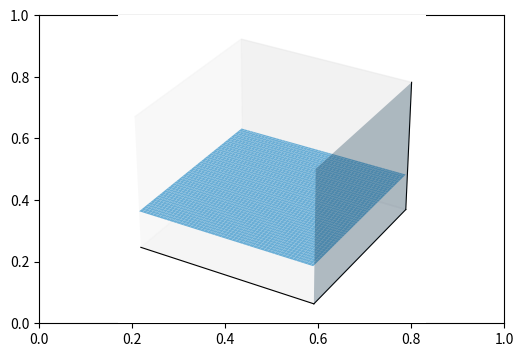

Write the Python code that produced this figure.
import numpy as np
import matplotlib.pyplot as plt
from matplotlib.animation import FuncAnimation, PillowWriter

# 1. Set up the figure and axis
fig, ax = plt.subplots(figsize=(6, 4))
ax = fig.add_subplot(projection='3d')
ax.set_xlim(0, 3)
ax.set_ylim(0, 3)
ax.set_zlim(-1, 2.5)
ax.grid(True, linestyle='--', alpha=0.5)
ax.set_xticks([])
ax.set_yticks([])
ax.set_zticks([])

# Define wall position
wall_pos = 3

# 2. Wave parameters
dx = 0.02
x = np.arange(0, 3, dx)
dy = 0.02
y = np.arange(0, 3, dy)
X, Y = np.meshgrid(x, y)
Z = np.zeros_like(X)

k = 2.0 * np.pi / 6        # Wavelength = 3
omega = 2.0 * np.pi        # Frequency = 1 Hz
v = omega / k              # Wave speed
A = 1                   # Amplitude

# 3. Initialize empty surface for animation
surface = [ax.plot_surface(
    X, Y, Z,
    cmap='Blues',
    vmin=-1,
    vmax=1
)]

wall_x = np.full((2, 2), wall_pos)
wall_y = np.array([[0, 3], [0, 3]])
wall_z = np.array([[-1, -1], [2.5, 2.5]])

ax.plot_surface(
    wall_x,
    wall_y,
    wall_z,
    alpha=0.3
)

# Gaussian envelope function to form a distinct pulse/packet
default_width = 0.75
def envelope(pos, center, width=default_width):
    return np.exp(-((pos - center) / width)**2)

# 4. Animation update loop
fps = 50
dt = 0.5 / fps
t_max = 1
frames = int(t_max / dt)

def animate(i):
    t = i * dt
    
    # Progress center of the incident wave moving right
    pulse_center_inc = 1 + v*t
    z_inc = A*np.sin(k*X - omega*t)*envelope(X, pulse_center_inc)

    # Soft wall boundary = In-phase reflection (keeps the positive sign)
    pulse_center_ref = 2 * wall_pos - pulse_center_inc
    z_ref = A*np.sin(-k*X - omega*t + 2*k*wall_pos)*envelope(X, pulse_center_ref)
    
    # Enforce boundary physics (reflection doesn't exist deep before hitting the wall area)
    if pulse_center_inc < (wall_pos - 3*default_width):
        z_ref[:] = 0
        
    # The wave doesn't travel past the solid wall boundary
    z_inc[x > wall_pos] = 0
    z_ref[x > wall_pos] = 0
    
    # Superposition principle: total wave is the sum of both components
    Z = z_inc + z_ref

    # Update lines
    surface[0].remove()

    # Draw new surface
    surface[0] = ax.plot_surface(
        X, Y, Z,
        cmap='Blues',
        vmin=-1,
        vmax=1
    )

    return surface

# 5. Create and run the animation
anim = FuncAnimation(
    fig, animate, frames=frames, interval=1000/fps, blit=False
)

# writer = PillowWriter(fps=35)
# anim.save("gifs/sine_refl_3d.gif", writer=writer)

plt.show()
